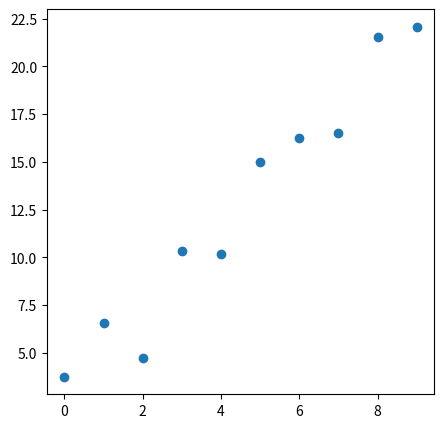
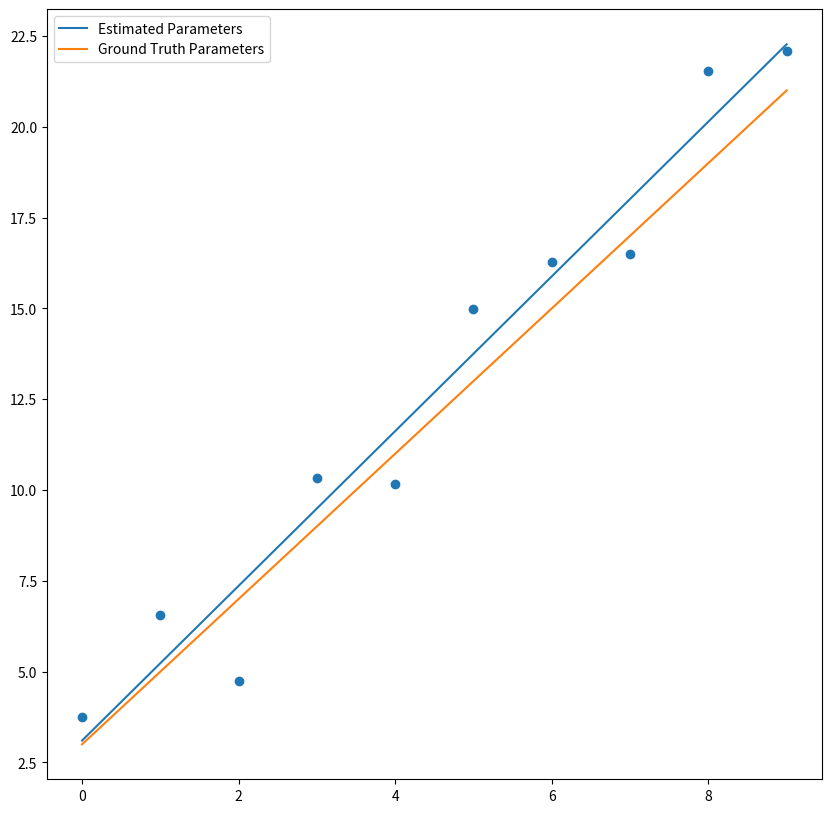
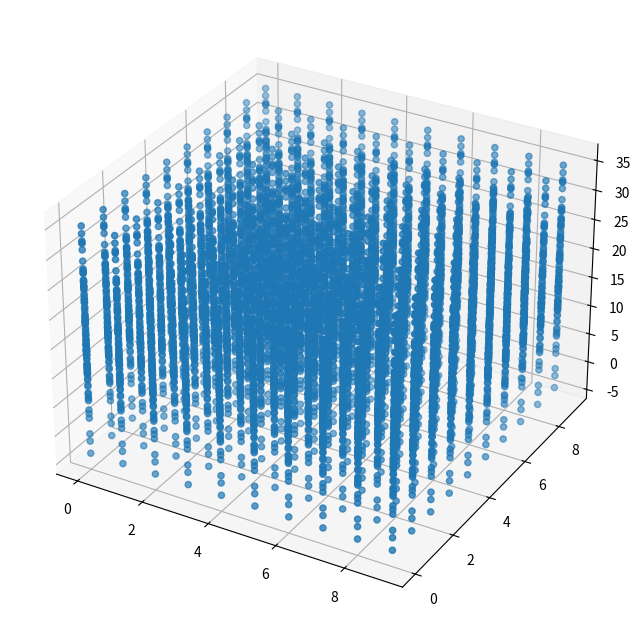
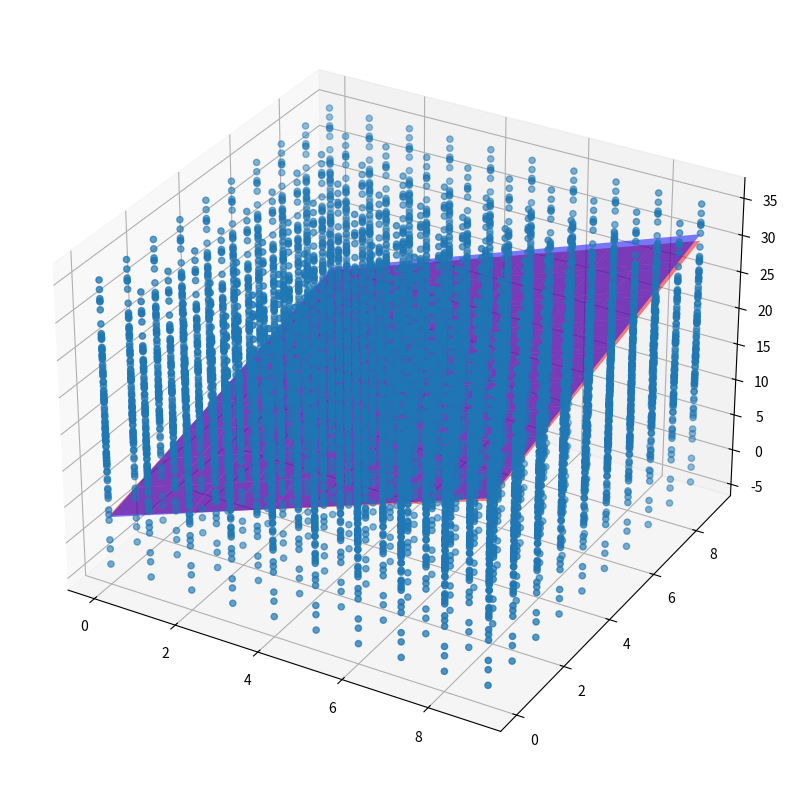

These charts were generated, in order, by the following Python code:
# Import packages
import numpy as np
import matplotlib.pyplot as plt
%matplotlib notebook

from matplotlib.pyplot import figure
from mpl_toolkits.mplot3d import Axes3D
from pprint import pprint

# Set seed for reproducibility.
seed = 0
np.random.seed(0)

# This cell should always output the same value!
print("Test random seed: {}".format(np.random.uniform()))

def generate_data_1d(x, w=np.array([[3], [2]]), noise_mean=0, noise_variance=1):
    """ This is a function for generating a training set (or maybe test set).
    Args:
    - x (ndarray (Shape: (N, 1))): A N-column vector corresponding to the inputs.
    - w (ndarray (Shape: (2, 1))): A 2-column vector corresponding to the parameters of the linear function.
    - noise_mean (float): The mean of a Guassian distribution describing measurement noise.
    - noise_variance (float): The variance of a Guassian distribution describing measurement noise.
    
    Output:
    - y (ndarray (Shape: (N, 1))): A N-column vector corresponding to the outputs given the inputs.
    """
    num_samples = x.shape[0]
    
    # Generate noise
    noise = np.random.normal(loc=noise_mean, scale=noise_variance, size=x.shape)
    
    # Pad with 1's to incorporate the bias term
    x = np.hstack((np.ones((num_samples, 1)), x))
    
    # Compute outputs y, equal to x^T w plus the noise
    y = np.matmul(x, w) + noise
    
    return y

# Let's generate some training data and visual it

# 1st and 2nd elements of w are offset and slope (here 3, and 2)
true_w = np.array([[3], [2]]) 
noise_mean = 0
noise_variance = 1

# Generate training data, for x in range [0 to 9]
x = np.expand_dims(np.arange(10), axis=1)
y = generate_data_1d(x=x,
                     w=true_w,
                     noise_mean=noise_mean,
                     noise_variance=noise_variance)

# Visualize the dataset
pprint([(input.item(), output.item()) for input, output in zip(x, y)])

fig1 = figure(num=None, figsize=(5, 5), dpi=80, facecolor='w', edgecolor='k')
plt.scatter(x, y)
plt.show()

# Compute the mean/average of x and y.
# Recall that x and y are N-column vectors corresponding to N scalar samples
mean_x = x.mean()
mean_y = y.mean()

# Compute optimal weight w* given by:
# w* = sum_i((y_i - mean_y) * (x_i - mean_x)) / sum_i((x_i - mean_x)^2)
w = ((y - mean_y) * (x - mean_x)).sum() / ((x - mean_x) ** 2).sum()

# Compute optimal bias b* given by:
# b* = b* = mean_y - w* * mean_x
b = mean_y - w * mean_x

# Combine the weight and bias into one vector for convenience
# Also want to check whether our solutions make sense!
w = np.array([[b], [w]])
print(w)

def visualize_lines(x, observed_y, trained_w, true_w):
    """ This visualizes data with the true and estimated lines """
    fig = figure(num=None, figsize=(10, 10), dpi=80, facecolor='w', edgecolor='k')
    plt.scatter(x, observed_y)
    
    pad_x = np.hstack((np.ones((x.shape[0], 1)), x))
    plt.plot(x, pad_x @ trained_w, label="Estimated Parameters")
    plt.plot(x, pad_x @ true_w, label="Ground Truth Parameters")
    plt.legend()
    plt.show()

visualize_lines(x, y, w, true_w)

def generate_data_nd(x, w, noise_mean=0, noise_variance=1):
    """ This function generates noisy training set (or maybe a test set).
    Args:
    - x (ndarray (Shape: (N, D))): A NxD matrix corresponding to the inputs. Each row correspond to an input
    - w (ndarray (Shape: (D + 1, 1))): A (D + 1)-column vector corresponding to the parameters of the linear function.
    - noise_mean (float): The mean of a Guassian distribution describing measurement noise.
    - noise_variance (float): The variance of a Guassian distribution describing measurement noise.
    
    Output:
    - y (ndarray (Shape: (N, 1))): A N-column vector corresponding to the outputs given the inputs.
    """
    num_samples = x.shape[0]
    
    # Generate noise
    noise = np.random.normal(loc=noise_mean, scale=noise_variance, size=(num_samples, 1))
    
    # Pad 1's for the bias term
    x = np.hstack((np.ones((num_samples, 1)), x))
    # Compute outputs y
    y = np.matmul(x, w) + noise
    
    return y


# Generate training data 
true_w = np.array([[3], [2], [1]])
noise_mean = 0
noise_variance = 5

# Generate training data
x_1, x_2 = np.meshgrid(np.arange(10), np.arange(10))
x = np.vstack((x_1.flatten(), x_2.flatten())).T
y = generate_data_nd(x=x,
                     w=true_w,
                     noise_mean=noise_mean,
                     noise_variance=noise_variance)

# Visualize the dataset
pprint([(list(input), output.item()) for input, output in zip(x, y)][:20])

fig = figure(num=None, figsize=(8,8), dpi=80, facecolor='w', edgecolor='k')
ax = fig.add_subplot(111, projection='3d')
ax.scatter(x[:, 0], x[:, 1], y)
plt.show()

def find_optimal_parameters_nd(x, y):
    """ Compute closed form solution for linear regression!
    Optimal weight w* in linear regression is given by w* = (X^T X)^(-1) X^T Y
    
    Args:
    - x (ndarray (Shape: (N, D))): A NxD matrix corresponding to the inputs.
    - y (ndarray (Shape: (N, 1))): A N-column vector corresponding to the outputs given the inputs.
    
    Output:
    - w (ndarray (Shape: (2, 1))): A 2-column vector corresponding to the bias and weight of the linear model.
                                   w = [[bias], [weight]]
    """
    # Pad 1's for the bias term, Why?
    x = np.hstack((np.ones((x.shape[0], 1)), x))

    # Note that we could use pseudoinverse here instead: np.linalg.pinv
    # @ is alias for matmul
    p1 = np.linalg.inv(x.T @ x) # (X^T X) inverse
    p2 = x.T @ y # X^T Y
    w = p1 @ p2
    return w

w = find_optimal_parameters_nd(x, y)
print(w)


def visualize_planes(x, observed_y, trained_w, true_w, grid_shape=(10, 10)):
    """ This visualize the 3D curves """
    pad_x = np.hstack((np.ones((x.shape[0], 1)), x))
    trained_y = (pad_x @ trained_w).reshape(grid_shape)
    true_y = (pad_x @ true_w).reshape(grid_shape)
    
    fig = figure(num=None, figsize=(10, 10), dpi=80, facecolor='w', edgecolor='k')
    ax = fig.add_subplot(111, projection='3d')
    ax.scatter(x[:, 0], x[:, 1], observed_y)
    x_1 = x[:, 0].reshape(grid_shape)
    x_2 = x[:, 1].reshape(grid_shape)
    ax.plot_surface(x_1, x_2, trained_y, alpha=0.5, color="blue")
    ax.plot_surface(x_1, x_2, true_y, alpha=0.5, color="red")

    plt.show()

visualize_planes(x, y, w, true_w)